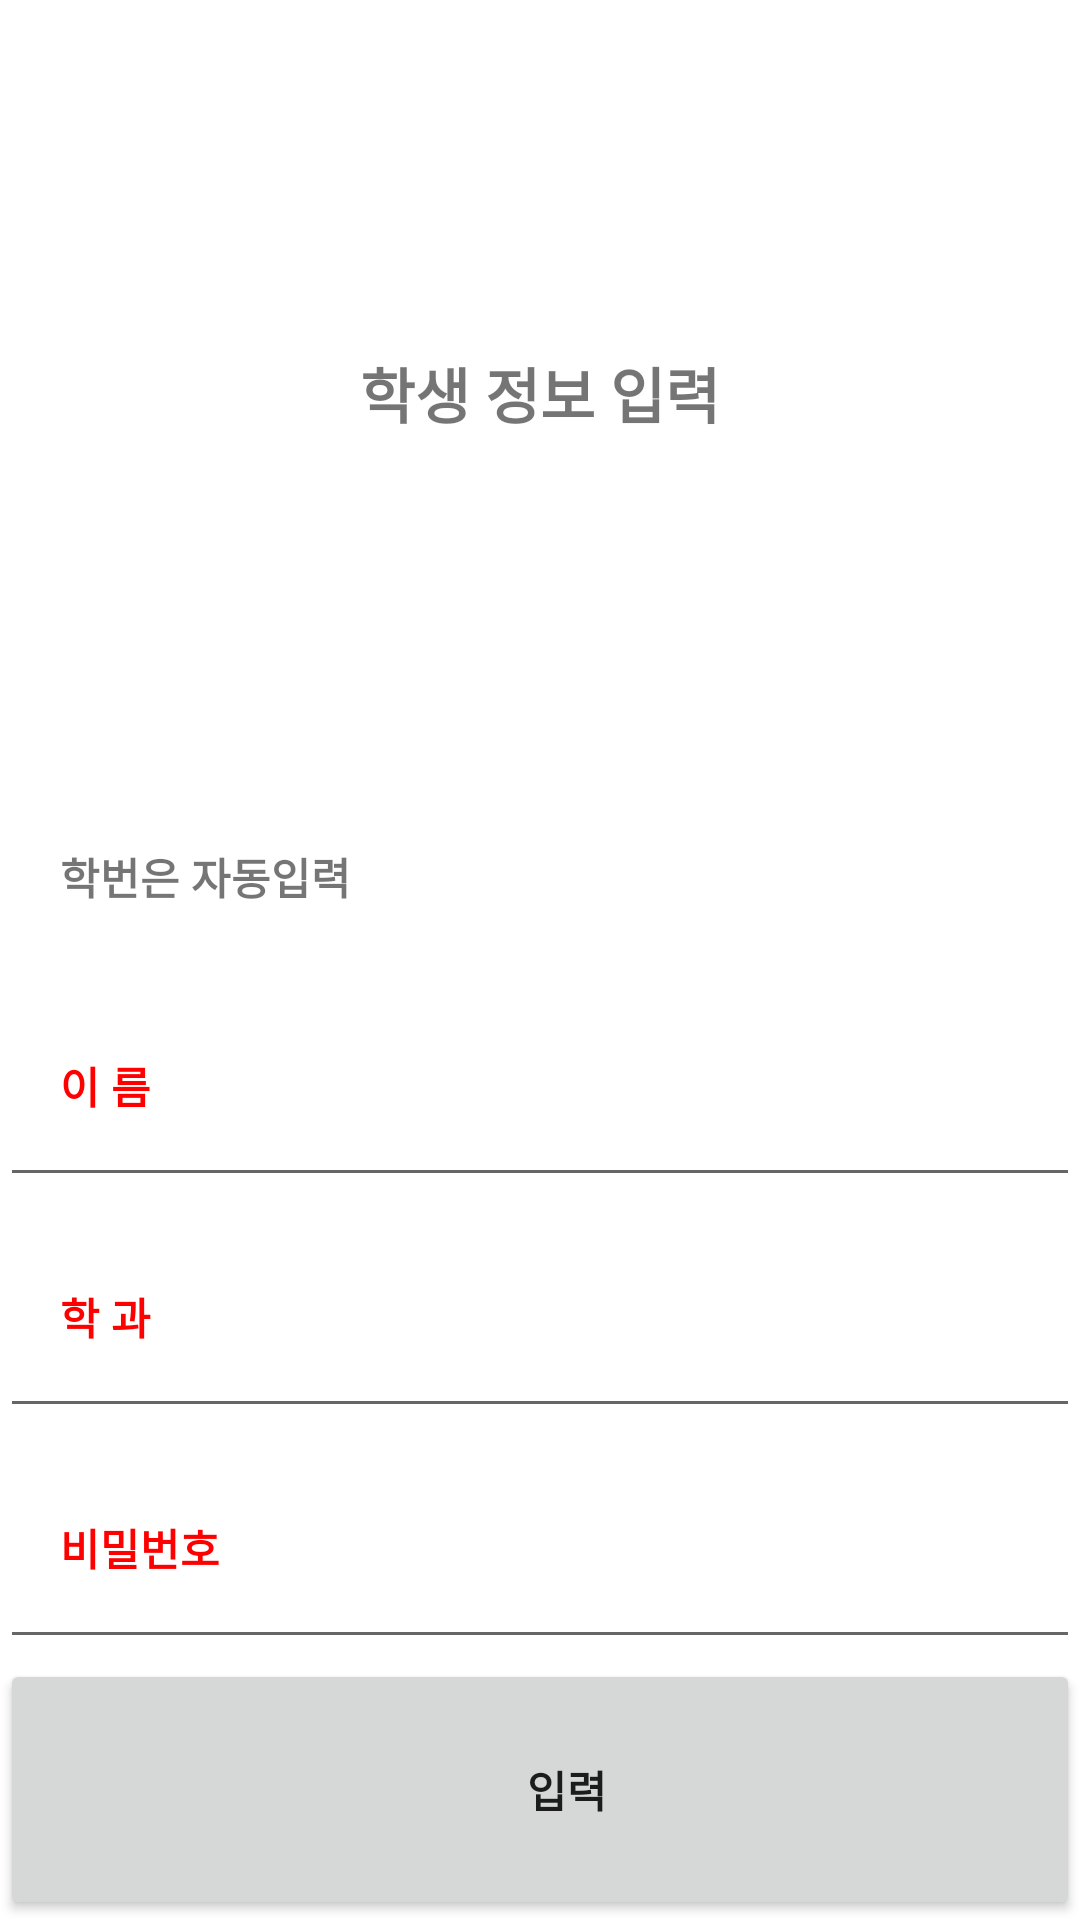

Reconstruct the res/layout file that produces this screen, plus the resources it refers to.
<!-- AndroidManifest.xml: application theme Theme.TeamCRUD -->
<!-- res/layout/activity_insert.xml -->
<?xml version="1.0" encoding="utf-8"?>
<LinearLayout xmlns:android="http://schemas.android.com/apk/res/android"
    android:orientation="vertical"
    xmlns:app="http://schemas.android.com/apk/res-auto"
    xmlns:tools="http://schemas.android.com/tools"
    android:layout_width="match_parent"
    android:layout_height="match_parent"
    tools:context=".InsertActivity">

    <TextView
        android:layout_width="match_parent"
        android:layout_height="wrap_content"
        android:text="학생 정보 입력"
        android:textSize="60px"
        android:layout_weight="6"
        android:textStyle="bold"
        android:gravity="center|center"
        />

    <TextView
        android:layout_width="match_parent"
        android:layout_height="wrap_content"
        android:text="학번은 자동입력 "
        android:textSize="43px"
        android:layout_weight="1"
        android:gravity="center_vertical"
        android:textStyle="bold"
        android:paddingLeft="20dp"
        />

    <EditText
        android:id="@+id/et_insertName"
        android:layout_width="match_parent"
        android:layout_height="wrap_content"
        android:hint="이 름 "
        android:textColorHint="#ff0000"
        android:text=""
        android:textSize="43px"
        android:layout_weight="1"
        android:gravity="center_vertical"
        android:textStyle="bold"
        android:paddingLeft="20dp"
        />

    <EditText
        android:id="@+id/et_insertMajor"
        android:layout_width="match_parent"
        android:layout_height="wrap_content"
        android:hint="학 과 "
        android:textColorHint="#ff0000"
        android:text=""
        android:textSize="43px"
        android:layout_weight="1"
        android:gravity="center_vertical"
        android:textStyle="bold"
        android:paddingLeft="20dp"
        />

    <EditText
        android:id="@+id/et_insertPasswd"
        android:layout_width="match_parent"
        android:layout_height="wrap_content"
        android:hint="비밀번호 "
        android:textColorHint="#ff0000"
        android:text=""
        android:textSize="43px"
        android:layout_weight="1"
        android:gravity="center_vertical"
        android:textStyle="bold"
        android:paddingLeft="20dp"
        />
    <Button
        android:id="@+id/btn_insertButton"
        android:layout_width="match_parent"
        android:layout_height="wrap_content"
        android:text="입력"
        android:textSize="43px"
        android:layout_weight="1"
        android:textStyle="bold"
        android:paddingLeft="30dp"
        />





</LinearLayout>
<!-- resources referenced by this layout -->
<resources>
  <style name="Theme.TeamCRUD" parent="Theme.MaterialComponents.DayNight.DarkActionBar">
          
          <item name="colorPrimary">@color/purple_500</item>
          <item name="colorPrimaryVariant">@color/purple_700</item>
          <item name="colorOnPrimary">@color/white</item>
          
          <item name="colorSecondary">@color/teal_200</item>
          <item name="colorSecondaryVariant">@color/teal_700</item>
          <item name="colorOnSecondary">@color/black</item>
          
          <item name="android:statusBarColor" tools:targetApi="l">?attr/colorPrimaryVariant</item>
          
      </style>
  <!-- not gathered from this repository: default colours our renderer supplied (Android Studio template values) -->
  <color name="purple_500">#FF6200EE</color>
  <color name="purple_700">#FF3700B3</color>
  <color name="teal_200">#FF03DAC5</color>
  <color name="teal_700">#FF018786</color>
  <color name="black">#FF000000</color>
  <color name="white">#FFFFFFFF</color>
</resources>
